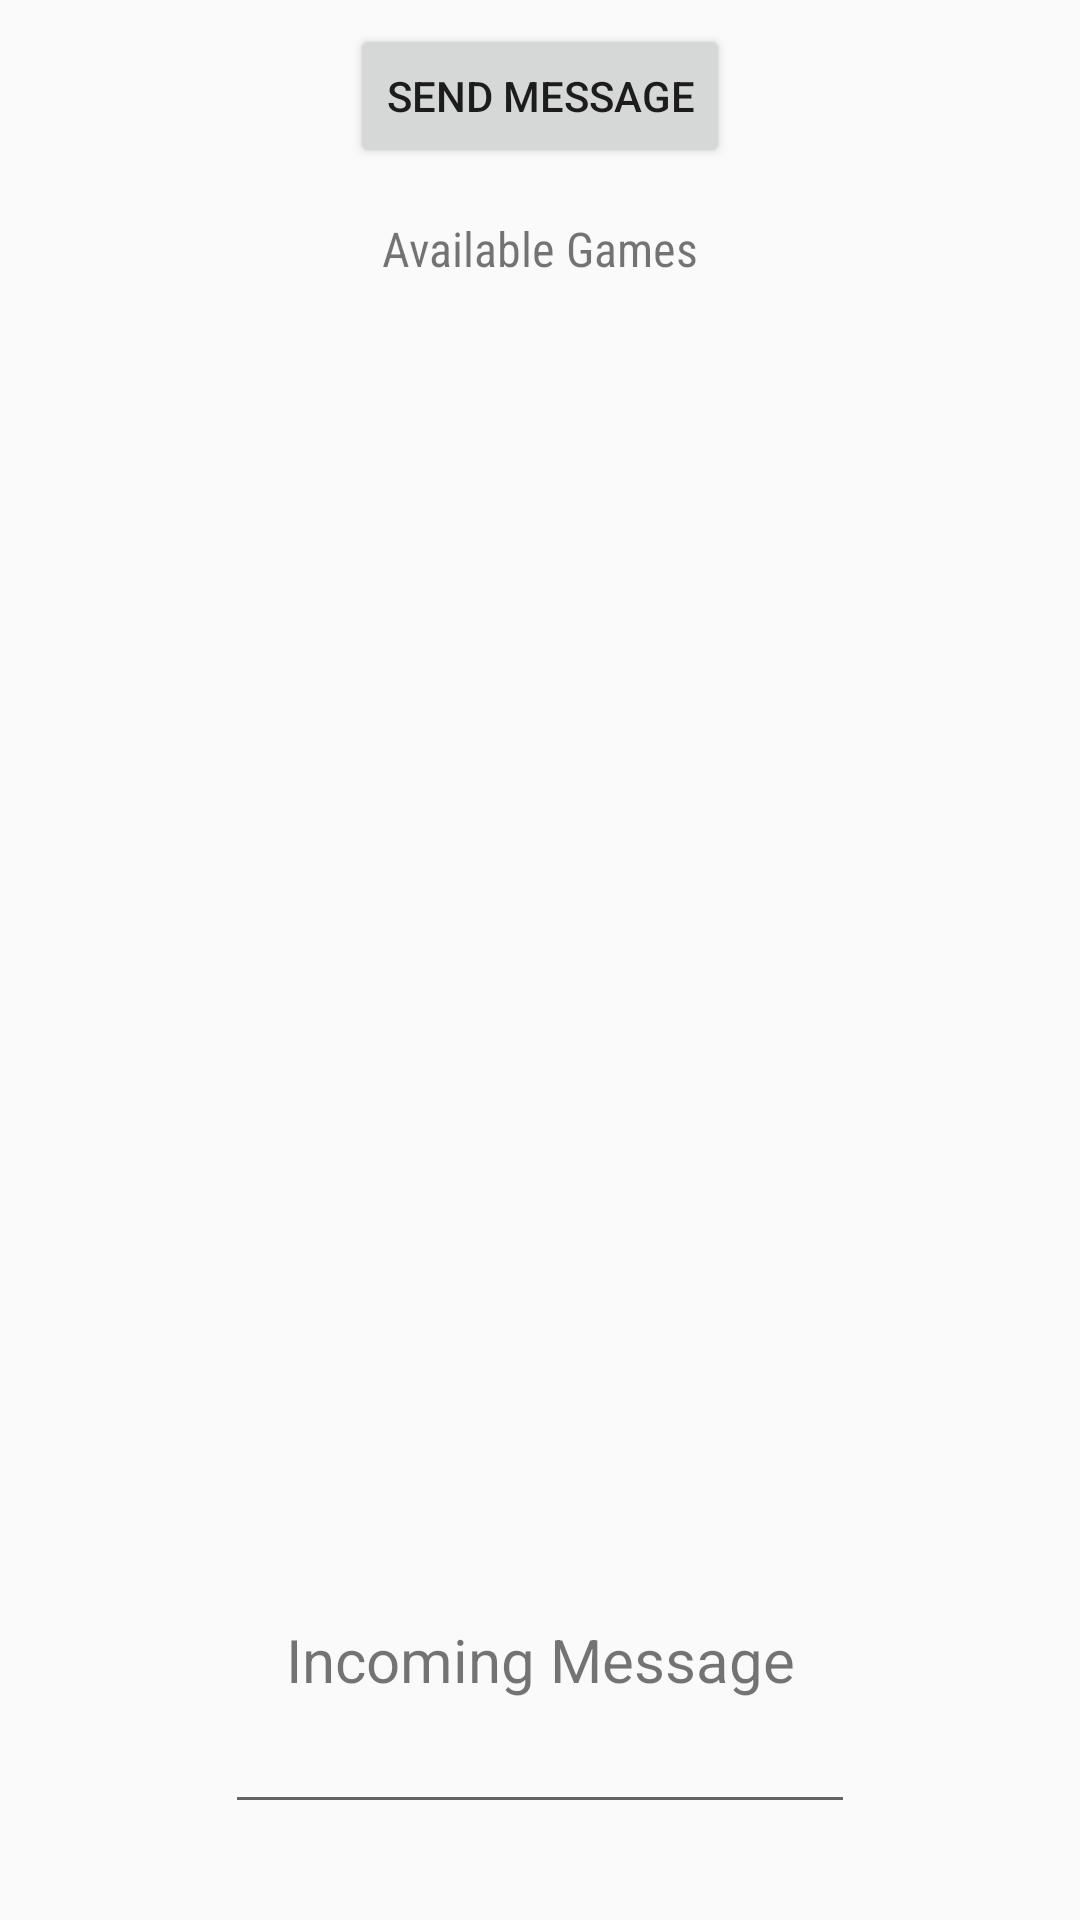

Layout XML and referenced resources for this Android screen:
<!-- AndroidManifest.xml: application theme Theme.AppCompat.Light.NoActionBar -->
<!-- res/layout/activity_local_multiplayer_menu.xml -->
<?xml version="1.0" encoding="utf-8"?>
<androidx.constraintlayout.widget.ConstraintLayout xmlns:android="http://schemas.android.com/apk/res/android"
    xmlns:app="http://schemas.android.com/apk/res-auto"
    xmlns:tools="http://schemas.android.com/tools"
    android:layout_width="match_parent"
    android:layout_height="match_parent"
    tools:context=".ui.internetmultiplayer.InternetMultiplayerMenu">

    <TextView
        android:id="@+id/msgTv"
        android:layout_width="wrap_content"
        android:layout_height="wrap_content"
        android:text="Incoming Message"
        android:textSize="20dp"
        app:fontFamily="@font/baloo"
        app:layout_constraintBottom_toTopOf="@+id/editText"
        app:layout_constraintEnd_toStartOf="@+id/guideline0.9"
        app:layout_constraintStart_toStartOf="@+id/guideline0.15" />

    <EditText
        android:id="@+id/editText"
        android:layout_width="wrap_content"
        android:layout_height="wrap_content"
        android:layout_marginBottom="32dp"
        android:ems="10"
        android:inputType="textPersonName"
        app:layout_constraintBottom_toBottomOf="parent"
        app:layout_constraintEnd_toEndOf="parent"
        app:layout_constraintStart_toStartOf="parent" />

    <Button
        android:id="@+id/hostGameBtn"
        android:layout_width="wrap_content"
        android:layout_height="wrap_content"
        android:layout_marginTop="8dp"
        android:text="send Message"
        app:layout_constraintEnd_toEndOf="parent"
        app:layout_constraintStart_toStartOf="parent"
        app:layout_constraintTop_toTopOf="parent" />

    <TextView
        android:id="@+id/textView3"
        android:layout_width="wrap_content"
        android:layout_height="wrap_content"
        android:layout_marginTop="16dp"
        android:layout_marginBottom="16dp"
        android:fontFamily="sans-serif-condensed"
        android:text="Available Games"
        android:textSize="16sp"
        app:layout_constraintBottom_toTopOf="@+id/availableGamesRv"
        app:layout_constraintEnd_toEndOf="parent"
        app:layout_constraintStart_toStartOf="parent"
        app:layout_constraintTop_toBottomOf="@+id/hostGameBtn" />

    <ListView
        android:id="@+id/availableGamesListView"
        android:layout_width="0dp"
        android:layout_height="0dp"
        app:layout_constraintBottom_toTopOf="@+id/guideline0.5"
        app:layout_constraintEnd_toStartOf="@+id/guideline0.9"
        app:layout_constraintHorizontal_bias="1.0"
        app:layout_constraintStart_toStartOf="@+id/guideline0.15"
        app:layout_constraintTop_toBottomOf="@id/textView3"
        app:layout_constraintVertical_bias="0.0" />

    <androidx.constraintlayout.widget.Guideline
        android:id="@+id/guideline0.15"
        android:layout_width="wrap_content"
        android:layout_height="wrap_content"
        android:orientation="vertical"
        app:layout_constraintGuide_begin="20dp"
        app:layout_constraintGuide_percent="0.1" />

    <androidx.constraintlayout.widget.Guideline
        android:id="@+id/guideline0.9"
        android:layout_width="wrap_content"
        android:layout_height="wrap_content"
        android:orientation="vertical"
        app:layout_constraintGuide_begin="20dp"
        app:layout_constraintGuide_percent="0.9" />

    <androidx.constraintlayout.widget.Guideline
        android:id="@+id/guideline0.5"
        android:layout_width="wrap_content"
        android:layout_height="wrap_content"
        android:orientation="horizontal"
        app:layout_constraintGuide_begin="20dp"
        app:layout_constraintGuide_percent="0.5" />

</androidx.constraintlayout.widget.ConstraintLayout>
<!-- resources referenced by this layout -->
<resources>

</resources>
